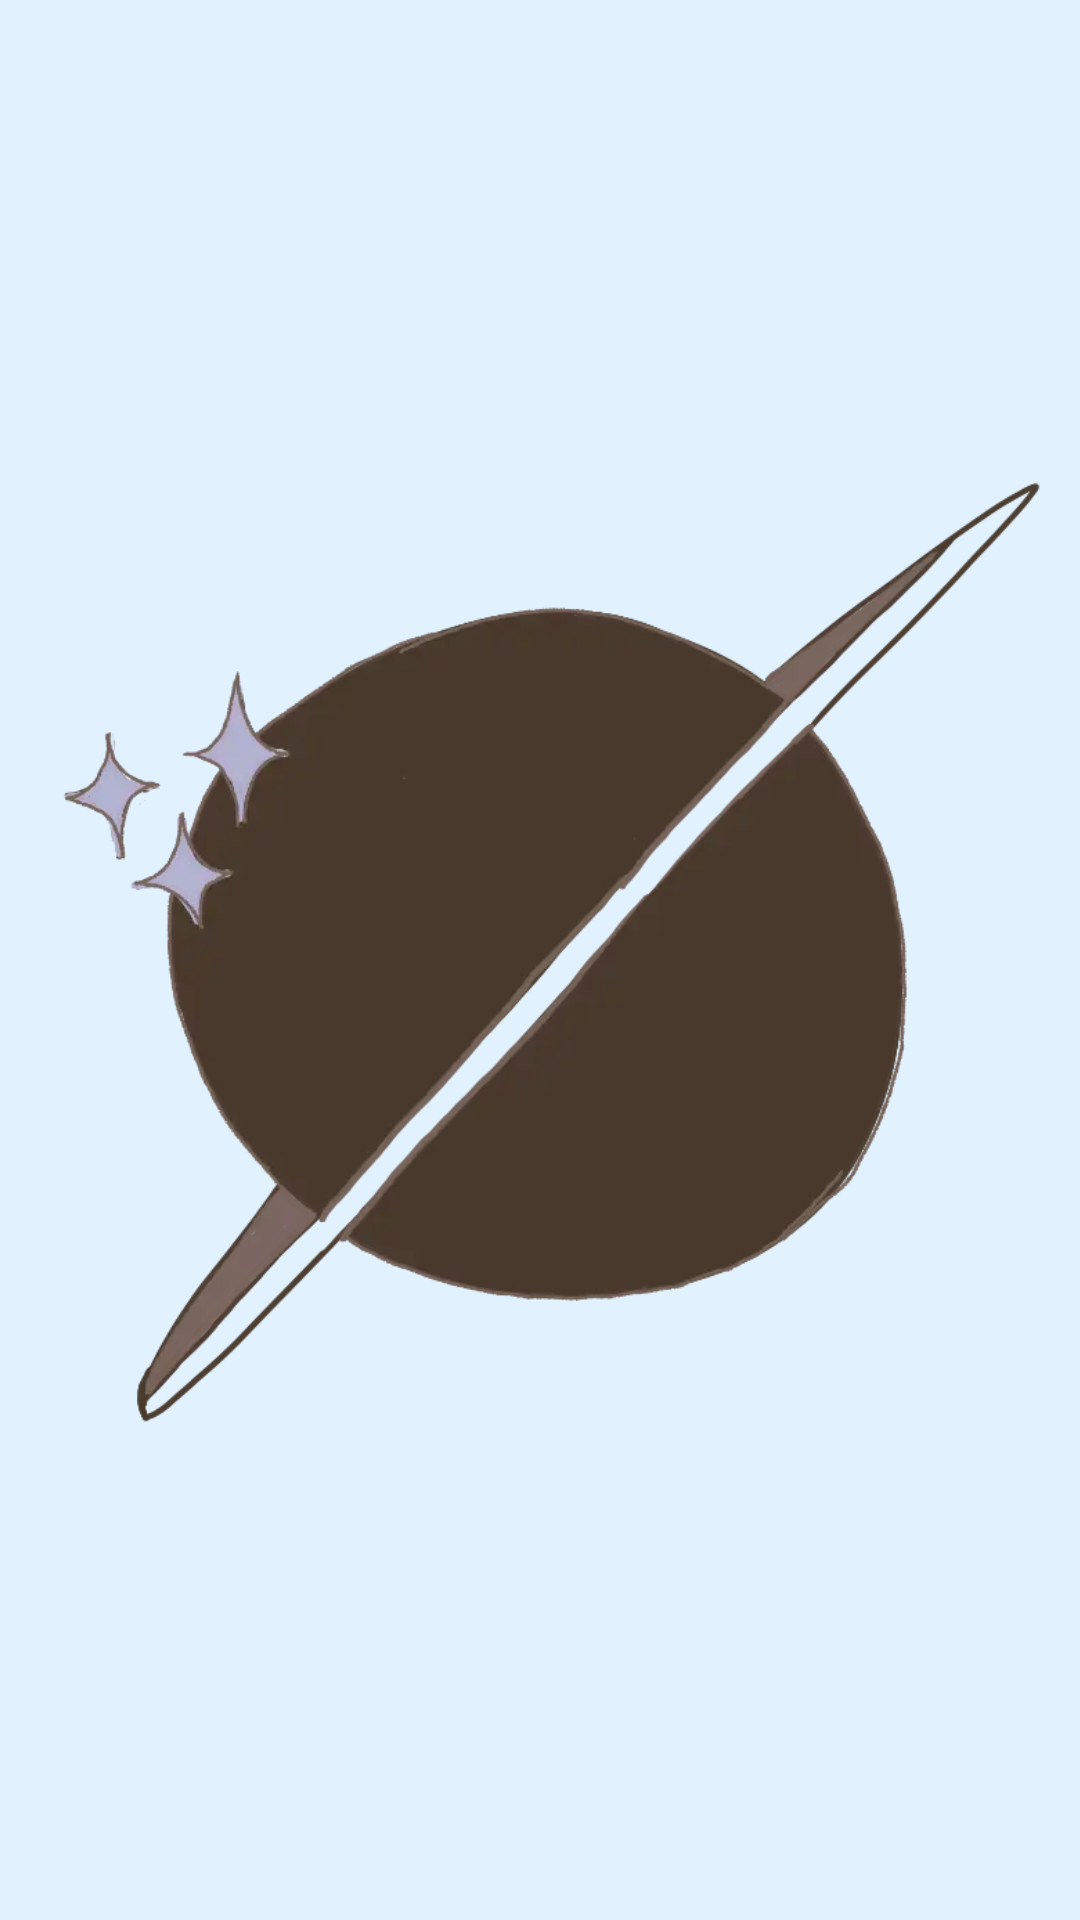

The Android layout XML behind this screen, and the referenced resources:
<!-- AndroidManifest.xml: application theme Theme.ClosetApp_V2 -->
<!-- res/layout/activity_splash_screen_v1.xml -->
<?xml version="1.0" encoding="utf-8"?>
<androidx.constraintlayout.widget.ConstraintLayout xmlns:android="http://schemas.android.com/apk/res/android"
    xmlns:app="http://schemas.android.com/apk/res-auto"
    xmlns:tools="http://schemas.android.com/tools"
    android:id="@+id/splash_root"
    android:layout_width="match_parent"
    android:layout_height="match_parent"
    android:background="#E1F2FE"
    tools:context=".SplashScreen">

    <ImageView
        android:id="@+id/splash_screen_logo_imageView"
        android:layout_width="363dp"
        android:layout_height="513dp"
        app:layout_constraintBottom_toBottomOf="parent"
        app:layout_constraintEnd_toEndOf="parent"
        app:layout_constraintHorizontal_bias="0.666"
        app:layout_constraintStart_toStartOf="parent"
        app:layout_constraintTop_toTopOf="parent"
        app:srcCompat="@drawable/logo" />
</androidx.constraintlayout.widget.ConstraintLayout>
<!-- resources referenced by this layout -->
<resources>
  <!-- drawable logo: webp bitmap (drawable, 25844 bytes) -->
  <style name="Theme.ClosetApp_V2" parent="Base.Theme.ClosetApp_V2" />
  <style name="Base.Theme.ClosetApp_V2" parent="Theme.Material3.DayNight.NoActionBar">
          
          
      </style>
</resources>
